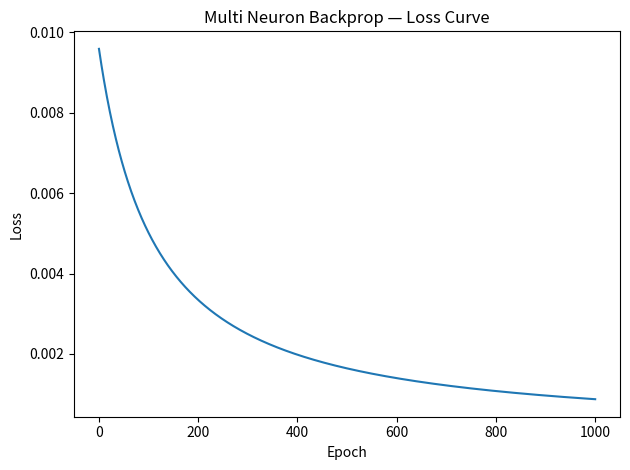

The script that saved this image:
import numpy as np
import matplotlib.pyplot as plt

# Inputs and target
x1 = 2
x2 = 3
y  = 1

# Learning rate
lr = 0.1

# Hidden layer weights and biases (2 neurons)
w1, w2, b1 = 0.5, 0.3, 1.0   # neuron 1
w3, w4, b2 = 0.2, 0.4, 1.0   # neuron 2

# Output layer weights and bias (1 neuron)
w5, w6, b3 = 0.6, 0.7, 1.0

def sigmoid(z):
    return 1 / (1 + np.exp(-z))

losses = []

for i in range(1001):
    # Forward pass
    z1 = x1*w1 + x2*w2 + b1
    z2 = x1*w3 + x2*w4 + b2
    a1 = sigmoid(z1)
    a2 = sigmoid(z2)

    z3 = a1*w5 + a2*w6 + b3
    a3 = sigmoid(z3)

    L = (y - a3) ** 2
    losses.append(L)

    if i % 200 == 0:
        print(f'Epoch {i}: Loss={L:.5f}')

    # Backpropagation — chain rule
    dL_da3  = -2 * (y - a3)
    da3_dz3 = a3 * (1 - a3)
    da1_dz1 = a1 * (1 - a1)
    da2_dz2 = a2 * (1 - a2)

    # Output layer gradients
    dL_dz3  = dL_da3 * da3_dz3
    dL_dw5  = dL_dz3 * a1
    dL_dw6  = dL_dz3 * a2
    dL_db3  = dL_dz3

    # Hidden layer gradients — chain rule back through output
    dL_dz1  = dL_dz3 * w5 * da1_dz1
    dL_dz2  = dL_dz3 * w6 * da2_dz2

    dL_dw1  = dL_dz1 * x1
    dL_dw2  = dL_dz1 * x2
    dL_dw3  = dL_dz2 * x1
    dL_dw4  = dL_dz2 * x2
    dL_db1  = dL_dz1
    dL_db2  = dL_dz2

    # Update all weights and biases
    w1 = w1 - lr * dL_dw1
    w2 = w2 - lr * dL_dw2
    w3 = w3 - lr * dL_dw3
    w4 = w4 - lr * dL_dw4
    w5 = w5 - lr * dL_dw5
    w6 = w6 - lr * dL_dw6
    b1 = b1 - lr * dL_db1
    b2 = b2 - lr * dL_db2
    b3 = b3 - lr * dL_db3

# Loss curve
plt.plot(losses)
plt.xlabel('Epoch')
plt.ylabel('Loss')
plt.title('Multi Neuron Backprop — Loss Curve')
plt.tight_layout()
plt.show()
